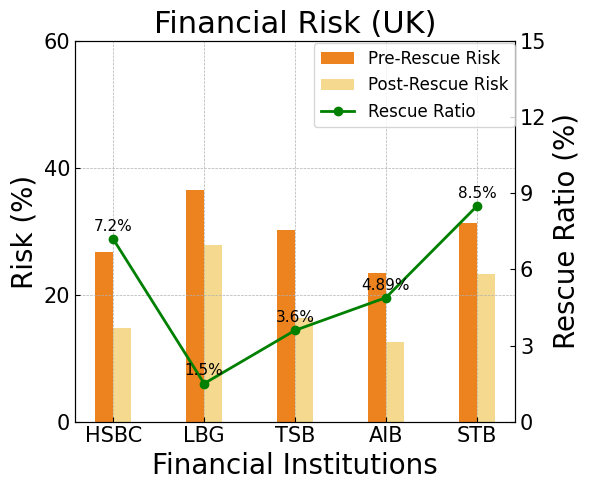

Python code for this plot:
# -*- coding: utf-8 -*-
import pandas as pd
import matplotlib.pyplot as plt
import numpy as np
plt.rcParams['font.family'] = 'Times New Roman'
# Data


selected_data = {
    "Bank": ["HSBC","LBG",  "TSB", "AIB", "STB"],
    "Initial Risk": [0.267812517,0.365246087, 0.301783979 , 0.235073149, 0.313896447],
    "Now Risk": [ 0.1478, 0.278469198,0.16329255, 0.125933059, 0.232240789],
    "Rescue Ratio": [0.072,0.01499999,  0.03599913, 0.04891293, 0.085001208]
}
df_selected = pd.DataFrame(selected_data)

# Convert the values to percentages
df_selected['Initial Risk'] = df_selected['Initial Risk'] * 100
df_selected['Now Risk'] = df_selected['Now Risk'] * 100
df_selected['Rescue Ratio'] = df_selected['Rescue Ratio'] * 100

# Create the enhanced plot with percentage values
fig, ax1 = plt.subplots(figsize=(6, 5))  # Canvas size 6x5 inches

# Plot Initial Risk and Now Risk as percentages with narrower bars
bar_width = 0.2  # Narrower bars
index = np.arange(len(df_selected))
#3583B4' '#CCD3E5'
bars1 = ax1.bar(index - bar_width/2, df_selected['Initial Risk'], bar_width, label='Pre-Rescue Risk', color='#ED831E')
bars2 = ax1.bar(index + bar_width/2, df_selected['Now Risk'], bar_width, label='Post-Rescue Risk', color='#F4D98E')

# Set titles and labels
ax1.set_xlabel('Financial Institutions',fontsize=20)
ax1.set_ylabel('Risk (%)',fontsize=20)
ax1.set_title('Financial Risk (UK)',fontsize=22)
ax1.set_ylim(0,60)
ax1.set_yticks([0,20,40,60])
ax1.set_xticks(index)
ax1.set_xticklabels(df_selected['Bank'])
ax1.grid(True, which='both', linestyle='--', linewidth=0.5)

# Plot Rescue Ratio as percentage
ax2 = ax1.twinx()
ax2.set_ylabel('Rescue Ratio (%)',fontsize=20)
ax2.set_ylim(0,15)
ax2.set_yticks([0,3,6,9,12,15])
#ax2.set_yticklabels([0,3,6,9,12])
line = ax2.plot(index, df_selected['Rescue Ratio'], color='green', marker='o', linewidth=2, label='Rescue Ratio')

# Annotate the differences in percentage
# for i in range(len(df_selected)):
#     diff = df_selected['Initial Risk'][i] - df_selected['Now Risk'][i]
#     ax1.annotate(f'{diff:.2f}%', xy=(i, df_selected['Initial Risk'][i]), xytext=(i, df_selected['Initial Risk'][i] + 0.3),
#                  textcoords='data', ha='center', va='bottom', fontsize=11, color='black')
#     ax1.arrow(index[i] + bar_width/2, df_selected['Now Risk'][i], 0, diff, head_width=0.1, head_length=0.15, alpha=0.3)

# Add data labels for Rescue Ratio
for i, txt in enumerate(df_selected['Rescue Ratio']):
    ax2.text(i, txt+0.2, f'{round(txt, 2)}%', ha='center', va='bottom', fontsize=11)

ax1.tick_params(axis='both', which='both', direction='in', labelsize=15)
ax2.tick_params(axis='both', which='both', direction='in', labelsize=15)
# Show the legends outside the plot area
fig.legend(loc="upper right", bbox_to_anchor=(0.88, 0.92),fontsize=12)
# Save and display the plot
plt.tight_layout()  # Adjust layout to make space for the legend

plt.show()
